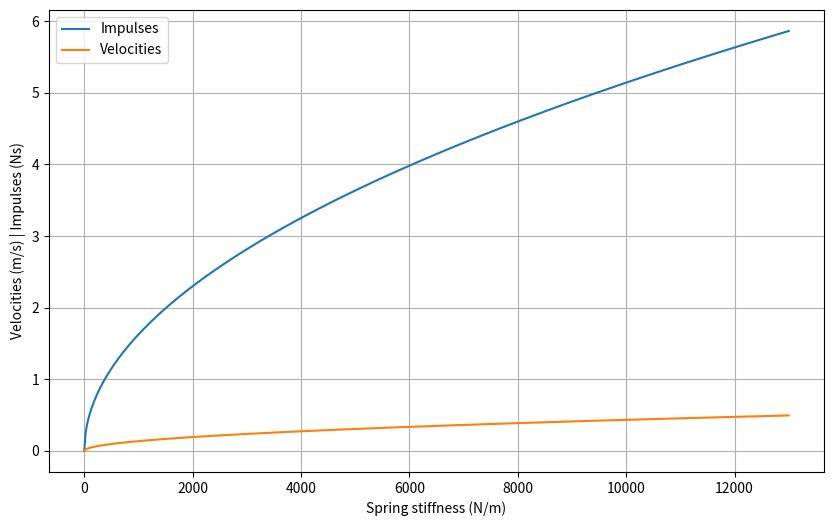

The matplotlib source for this figure:
import numpy as np
import matplotlib.pyplot as plt


def separation(mass, dx1, dx2, max_k):
    """
    Calculate the range of impulses based on a range of velocities for a given range of spring constants,
    considering the factor of 5 from the original equation and the ratio of delta x2 to delta x1.
    
    Parameters:
        mass (float): The mass of the chaser in kg.
        dx1 (float): The initial separation between the chaser and target in m.
        dx2 (float): The final separation between the chaser and target in m.
        max_k (float): The maximum spring constant in N/m.
    Returns:
        tuple: A tuple containing the spring constants, impulses, and velocities.
    """
    k_values = np.linspace(0, max_k, 500)
    impulses = []
    velocities = []
    
    for k in k_values:
        v1 = np.sqrt(5 * k / mass * (dx2 ** 2 - dx1 ** 2))
        v2 = np.sqrt(5 * k / mass * dx2 ** 2)
        
        dv = v2 - v1
        velocities.append(v1)
        impulses.append(mass * dv)

    return k_values, impulses, velocities


def plot(results):
    k, impulses, velocities = results
    # fig, ax1 = plt.subplots()

    # # Plot the first line with impulses
    # color = 'tab:red'
    # ax1.set_xlabel('Spring Constant (k)')
    # ax1.set_ylabel('Impulse (Ns)', color=color)
    # ax1.plot(k, impulses, color=color)
    # ax1.tick_params(axis='y', labelcolor=color)
    # ax1.set_ylim(0, 1.1 * max(impulses))  # Ensure impulses are within the frame

    # # Create a twin Axes sharing the xaxis
    # ax2 = ax1.twinx()  
    
    # # Plot the second line with velocities
    # color = 'tab:blue'
    # ax2.set_ylabel('Velocity (m/s)', color=color)
    # ax2.plot(k, velocities, color=color)
    # ax2.tick_params(axis='y', labelcolor=color)
    # ax2.set_ylim(0, 1.1 * max(velocities))  # Ensure velocities are within the frame

    # fig.tight_layout()  # To ensure the right y-label is not clipped
    # plt.show()


    plt.figure(figsize=(10, 6))
    plt.plot(k, impulses, label='Impulses')
    plt.plot(k, velocities, label='Velocities')
    plt.xlabel('Spring stiffness (N/m)')
    plt.ylabel('Velocities (m/s) | Impulses (Ns)')
    plt.legend()
    plt.grid(True)
    plt.show()


imp = separation(50, 1e-2, 1.7e-2, 13000)

#print(imp[1])
plot(imp)